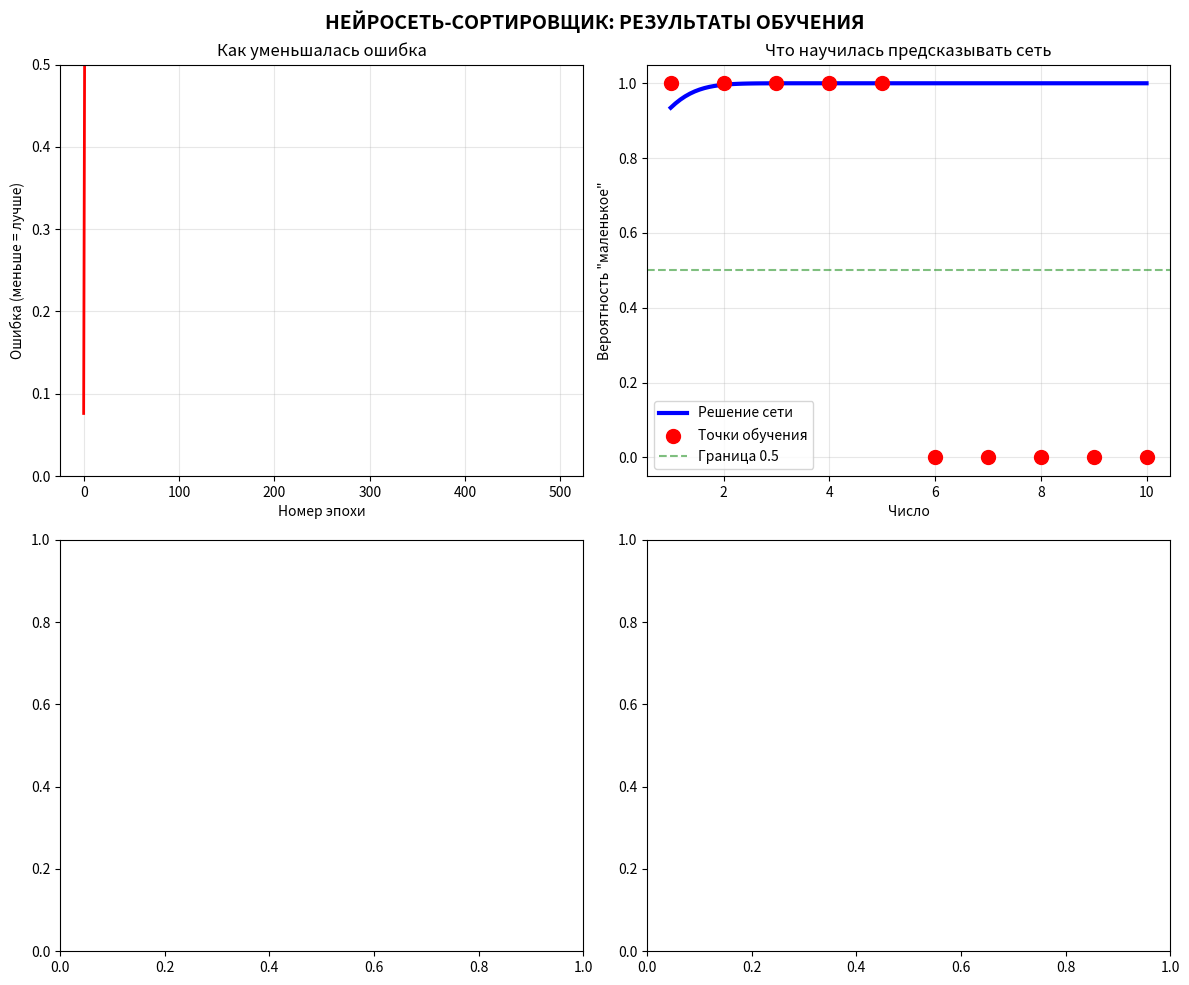

The matplotlib source for this figure: (Note: this script raises an exception after producing the figure.)
import numpy as np
import matplotlib.pyplot as plt

print("УЧИМ НЕЙРОСЕТЬ СОРТИРОВАТЬ ЧИСЛА")
print("=" * 50)

числа = np.array([1, 2, 3, 4, 5, 6, 7, 8, 9, 10])
правильные_ответы = np.array([1, 1, 1, 1, 1, 0, 0, 0,
0, 0])
print(f"Наши числа: {числа}")
print(f"Правильные ответы (1=маленькое, 0=большое):{правильные_ответы}")
print()
np.random.seed(42)
w1 = np.random.randn()
w2 = np.random.randn()
b = np.random.randn()
print("НАЧАЛЬНЫЕ ПАРАМЕТРЫ НЕЙРОСЕТИ:")
print(f" w1 = {w1:.3f}")
print(f" w2 = {w2:.3f}")
print(f" b = {b:.3f}")
print()
скорость_обучения = 0.4
эпох = 500
история_ошибок = []
все_предсказания = []
def сигмоида(x):
    return 1 / (1 + np.exp(-x))
print("НАЧИНАЕМ ОБУЧЕНИЕ...")
print("-" * 30)
for эпоха in range(эпох):
    # 6.1. Прямой проход (робот угадывает)
    z = w1 * числа + w2 * (числа ** 2) + b
    предсказания = сигмоида(z)
    # 6.2. Считаем ошибку
    ошибка = предсказания - правильные_ответы
    loss = np.mean(ошибка ** 2)
    история_ошибок.append(loss)
    все_предсказания.append(предсказания.copy())
    # 6.3. Обратный проход (исправляем ошибки)
    d_pred = предсказания * (1 - предсказания) # Производная сигмоиды
    grad_w1 = np.mean(2 * ошибка * d_pred * числа)
    grad_w2 = np.mean(2 * ошибка * d_pred * (числа **
    2))
    grad_b = np.mean(2 * ошибка * d_pred)
    # 6.4. Корректируем параметры
    w1 -= скорость_обучения * grad_w1
    w2 -= скорость_обучения * grad_w2
    b -= скорость_обучения * grad_b
    # 6.5. Выводим прогресс
    if эпоха % 10 == 0 or эпоха < 5:
        точность = np.mean((предсказания > 0.5) == правильные_ответы) * 100
    print(f"Эпоха {эпоха:2d}: Ошибка = {loss:.4f},Точность = {точность:.1f}%")

print("\nОБУЧЕНИЕ ЗАВЕРШЕНО!")
print(f"Финальные параметры: w1={w1:.3f}, w2={w2:.3f},b={b:.3f}")
print("\n" + "=" * 50)
print("ТЕСТИРУЕМ НА НОВЫХ ЧИСЛАХ")
print("=" * 50)
новые_числа = [2.5, 5.5, 7.8, 3.2, 9.1, 4.9]
print("Число | Вероятность 'маленькое' | Решение сети")
print("-" * 45)
for число in новые_числа:
    z_тест = w1 * число + w2 * (число ** 2) + b
    вероятность = сигмоида(z_тест)
    решение = "МАЛЕНЬКОЕ" if вероятность > 0.5 else "БОЛЬШОЕ"
    print(f"{число:5.1f} | {вероятность:20.2%} | {решение}")
# 8. ВИЗУАЛИЗАЦИЯ РЕЗУЛЬТАТОВ
print("\n" + "=" * 50)
print("СТРОИМ ГРАФИКИ ОБУЧЕНИЯ")
print("=" * 50)
fig, axes = plt.subplots(2, 2, figsize=(12, 10))
# График 1: Как уменьшалась ошибка
axes[0, 0].plot(история_ошибок, 'r-', linewidth=2)
axes[0, 0].set_xlabel('Номер эпохи')
axes[0, 0].set_ylabel('Ошибка (меньше = лучше)')
axes[0, 0].set_title('Как уменьшалась ошибка')
axes[0, 0].grid(True, alpha=0.3)
axes[0, 0].set_ylim([0, max(история_ошибок[0], 0.5)])
# График 2: Финальные предсказания
x_тест = np.linspace(1, 10, 100)
z_тест = w1 * x_тест + w2 * (x_тест ** 2) + b
y_тест = сигмоида(z_тест)
axes[0, 1].plot(x_тест, y_тест, 'b-', linewidth=3,
label='Решение сети')
axes[0, 1].scatter(числа, правильные_ответы, color='red', s=100,
label='Точки обучения', zorder=5)
axes[0, 1].axhline(y=0.5, color='green', linestyle='--',
alpha=0.5, label='Граница 0.5')
axes[0, 1].set_xlabel('Число')
axes[0, 1].set_ylabel('Вероятность "маленькое"')
axes[0, 1].set_title('Что научилась предсказывать сеть')
axes[0, 1].legend()
axes[0, 1].grid(True, alpha=0.3)
plt.suptitle('НЕЙРОСЕТЬ-СОРТИРОВЩИК: РЕЗУЛЬТАТЫ ОБУЧЕНИЯ',
fontsize=14, fontweight='bold')
plt.tight_layout()
plt.show()
# 9. ИГРАЕМ С НЕЙРОСЕТЬЮ
print("\n" + "=" * 50)
print("🎮 ИГРАЕМ С НЕЙРОСЕТЬЮ")
print("=" * 50)
while True:
    try:
        ввод = input("\nВведите число (от 1 до 10) или 'стоп': ")
        if ввод.lower() in ['стоп', 'stop', 'выход', 'exit']:
            print("👋 До свидания!")
            break
        число = float(ввод)
        if число < 1 or число > 10:
            print("❌ Пожалуйста, введите число от 1 до 10")
            continue
        z = w1 * число + w2 * (число ** 2) + b
        вероятность = сигмоида(z)
        print(f"\n🔍 Анализ числа {число}:")
        print(f" Вероятность, что число МАЛЕНЬКОЕ: {вероятность:.1%}")
        print(f" Вероятность, что число БОЛЬШОЕ: {1-вероятность:.1%}")
        решение = "МАЛЕНЬКОЕ" if вероятность > 0.5 else "БОЛЬШОЕ"
        print(f" 📏 Решение сети: {решение} (вероятность {max(вероятность, 1-вероятность):.0%})")
        if (число < 5.5 and вероятность > 0.5) or (число >= 5.5 and вероятность <= 0.5):
            print(" ✅ Сеть права!")
        else:
            print(" ❌ Сеть ошиблась!")
    except ValueError:
        print("❌ Пожалуйста, введите число")
